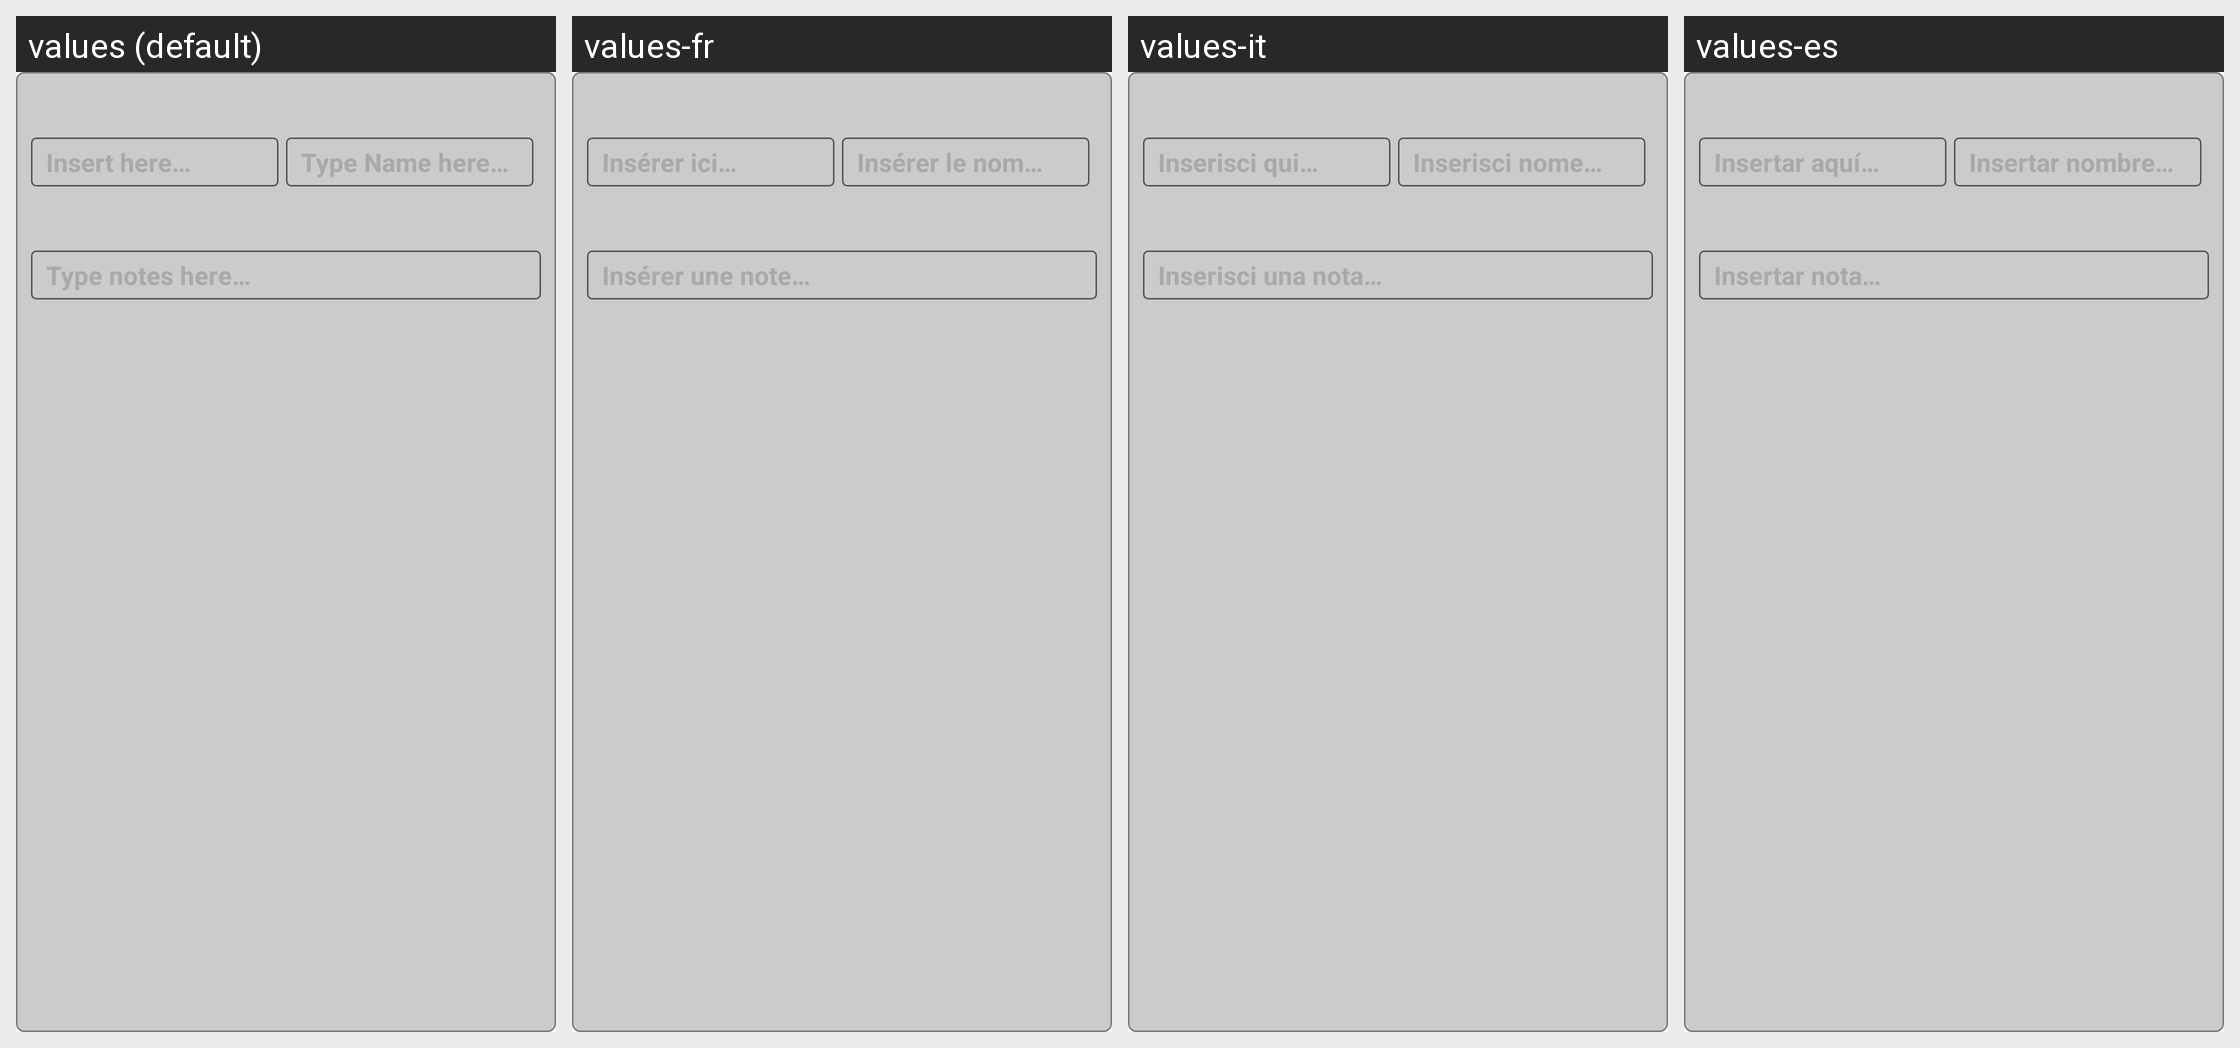

For this localized Android screen grid, give each drawn string resource with its value in every locale shown.
Android screen res/layout/widget_edit_title.xml rendered under 4 locales, left to right: values (default), values-fr, values-it, values-es. Device: Nexus 5 (rendered at 1080×1920; each locale shown at half size, 540×960, under a caption strip naming it); theme AppTheme.
Other locales in the repository, not shown: values-de.
Strings drawn on this screen, with the default value and each locale's value (text and hints the layout hard-codes, and strings that could not be matched under every locale, appear in the picture but are not listed):

titleHintShort
  values: Insert here…
  values-fr: Insérer ici…
  values-it: Inserisci qui…
  values-es: Insertar aquí…

hintName
  values: Type Name here…
  values-fr: Insérer le nom…
  values-it: Inserisci nome…
  values-es: Insertar nombre…

notesHint
  values: Type notes here…
  values-fr: Insérer une note…
  values-it: Inserisci una nota…
  values-es: Insertar nota…
